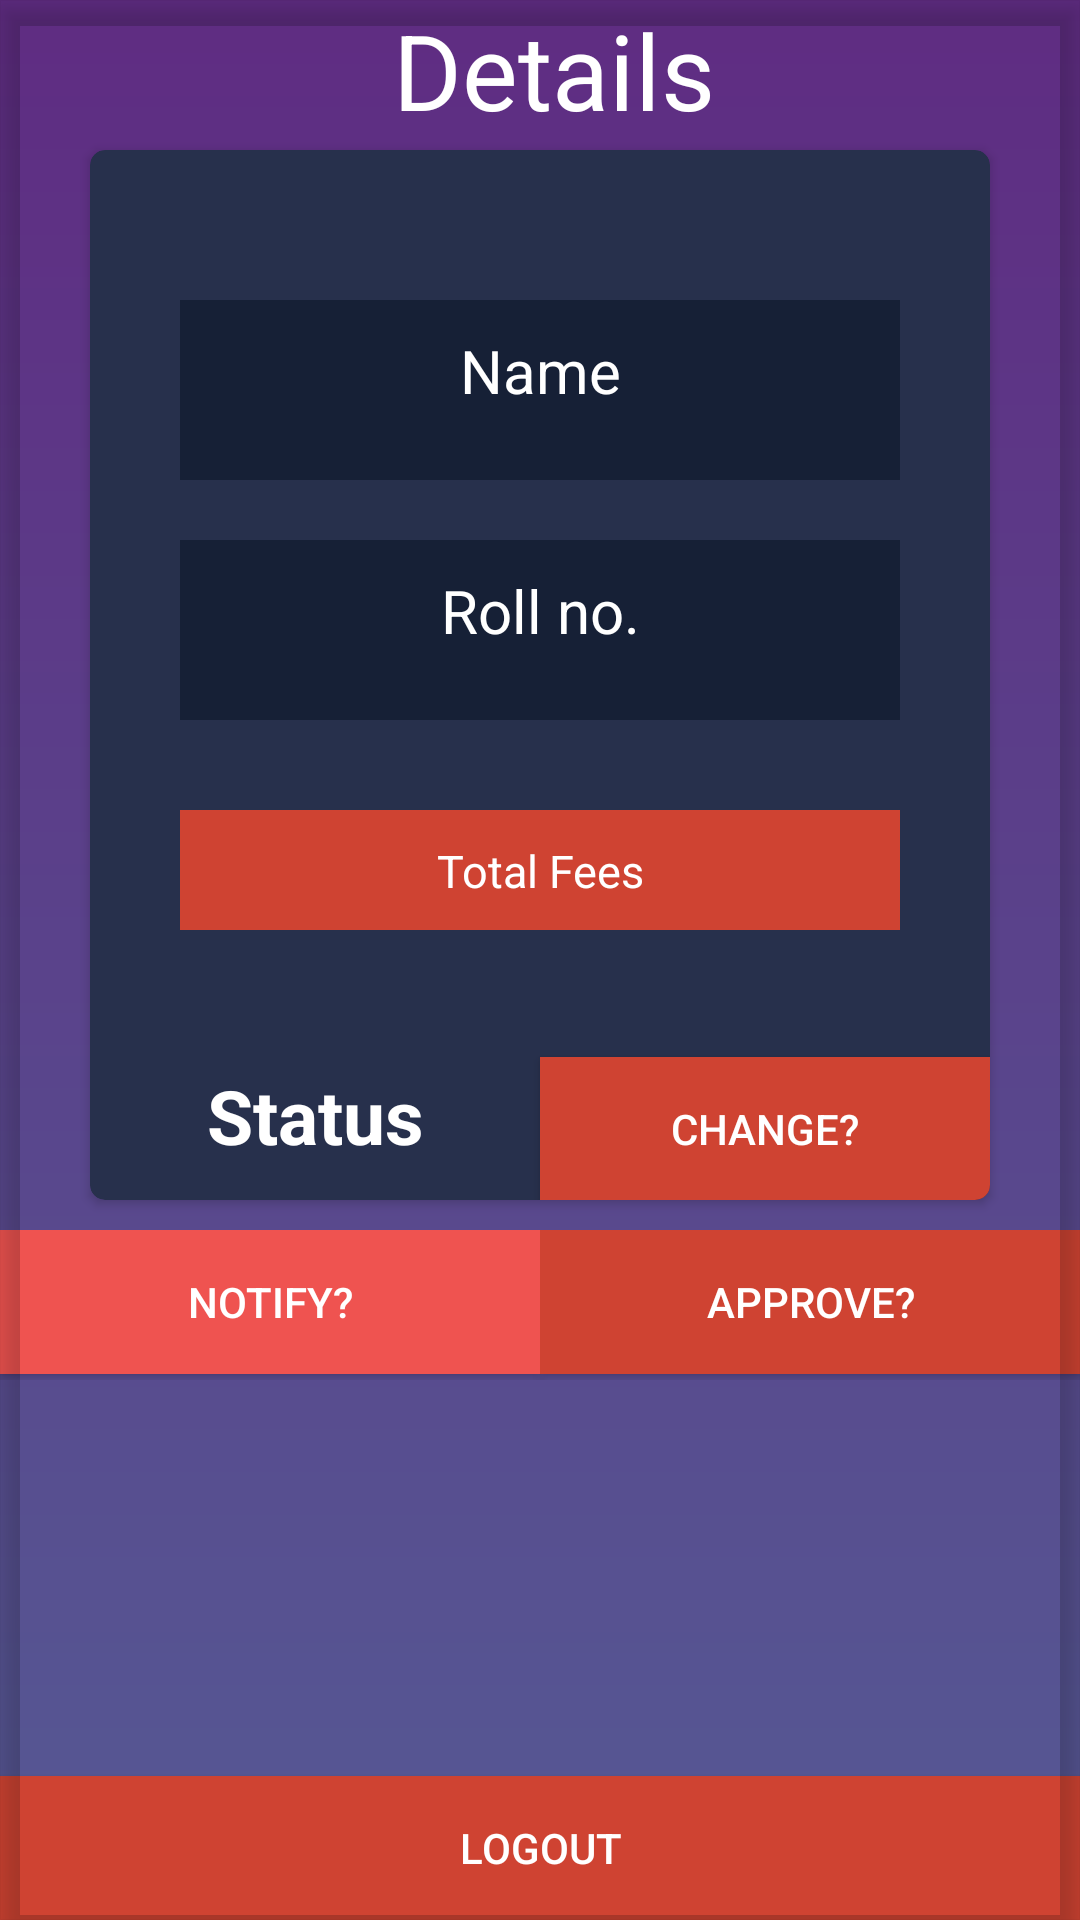

This screen was rendered from an Android layout file. Write that file and the resources it references.
<!-- AndroidManifest.xml: application theme AppTheme -->
<!-- res/layout/activity_student_view.xml -->
<?xml version="1.0" encoding="utf-8"?>
<RelativeLayout xmlns:android="http://schemas.android.com/apk/res/android"
    xmlns:app="http://schemas.android.com/apk/res-auto"
    xmlns:tools="http://schemas.android.com/tools"
    android:layout_width="match_parent"
    android:layout_height="match_parent"
    tools:context=".StudentDisplay"
    android:background="@drawable/gradiant">

    <TextView
        android:layout_width="wrap_content"
        android:layout_height="wrap_content"
        android:layout_alignParentTop="true"
        android:layout_marginStart="131dp"
        android:text="Details"
        android:textColor="#FFF"
        android:textSize="35dp" />

    <android.support.v7.widget.CardView
        xmlns:card_view="http://schemas.android.com/apk/res-auto"
        android:id="@+id/card_view_outer"
        android:layout_width="match_parent"
        android:layout_height="match_parent"
        card_view:cardBackgroundColor="@android:color/transparent"
        card_view:cardCornerRadius="0dp"
        card_view:cardElevation="5dp" >

        <android.support.v7.widget.CardView
            android:layout_width="match_parent"
            android:layout_height="350dp"
            android:layout_marginLeft="30dp"
            android:layout_marginTop="50dp"
            android:layout_marginRight="30dp"
            app:cardBackgroundColor="#27304C"
            app:cardCornerRadius="5dp"
            >

            <LinearLayout
                android:layout_width="match_parent"
                android:layout_height="60dp"
                android:id="@+id/llma"
                android:orientation="vertical"
                android:layout_marginLeft="30dp"
                android:layout_marginRight="30dp"
                android:layout_marginTop="50dp"
                android:background="#162036">

                <TextView
                    android:layout_width="match_parent"
                    android:layout_height="match_parent"
                    android:textSize="20dp"
                    android:padding="10dp"
                    android:textAlignment="center"
                    android:text="Name"
                    android:id="@+id/tvname"
                    android:textColor="#FFF"/>

            </LinearLayout>


            <LinearLayout
                android:layout_width="match_parent"
                android:layout_below="@+id/llma"
                android:layout_height="60dp"
                android:orientation="vertical"
                android:layout_marginLeft="30dp"
                android:layout_marginRight="30dp"
                android:layout_marginBottom="10dp"
                android:layout_marginTop="130dp"
                android:background="#162036"
                >

                <TextView
                    android:layout_width="match_parent"
                    android:layout_height="match_parent"
                    android:textSize="20dp"
                    android:padding="10dp"
                    android:textAlignment="center"
                    android:text="Roll no."
                    android:id="@+id/tvrollno"
                    android:textColor="#FFF"/>

            </LinearLayout>

            <LinearLayout
                android:layout_width="match_parent"
                android:layout_height="match_parent">

                <TextView
                    android:id="@+id/tvfees"
                    android:textAllCaps="false"
                    android:layout_width="match_parent"
                    android:layout_marginLeft="30dp"
                    android:layout_marginRight="30dp"
                    android:layout_height="40dp"
                    android:textAlignment="center"
                    android:layout_centerHorizontal="true"
                    android:layout_marginTop="220dp"
                    android:background="#CF4332"
                    android:text="Total Fees"
                    android:textColor="#ffffff"
                    android:paddingTop="10dp"
                    android:layout_marginBottom="10dp"
                    android:textSize="15dp" />

            </LinearLayout>

            <LinearLayout
                android:orientation="horizontal"
                android:layout_height="50dp"
                android:layout_marginTop="300dp"
                android:layout_width="fill_parent">

                <TextView
                    android:id="@+id/tvstatus"
                    android:layout_weight="1"
                    android:textAllCaps="false"
                    android:padding="5dp"
                    android:layout_width="0dp"
                    android:layout_height="wrap_content"
                    android:textAlignment="center"
                    android:textStyle="bold"
                    android:layout_centerHorizontal="true"
                    android:text="Status"
                    android:textColor="#ffffff"
                    android:paddingTop="10dp"
                    android:textSize="25dp" />

                <Button
                    android:layout_weight="1"
                    android:layout_width="0dp"
                    android:id="@+id/btchange"
                    android:background="#CF4332"
                    android:textColor="#FFF"
                    android:text="Change?"
                    android:layout_height="wrap_content" />

            </LinearLayout>

        </android.support.v7.widget.CardView>

    </android.support.v7.widget.CardView>

    <LinearLayout android:orientation="horizontal"
        android:layout_height="50dp"
        android:layout_marginTop="410dp"
        android:layout_width="fill_parent">

        <Button
            android:layout_weight="1"
            android:layout_height="wrap_content"
            android:id="@+id/btnotify"
            android:background="#EF5350"
            android:textColor="#FFF"
            android:text="NOTIFY?"
            android:layout_width="0dp"/>

        <Button
            android:layout_weight="1"
            android:id="@+id/btstatus"
            android:background="#CF4332"
            android:textColor="#FFF"
            android:text="APPROVE?"
            android:layout_height="wrap_content"
            android:layout_width="0dp"/>

    </LinearLayout>

    <Button
        android:layout_width="match_parent"
        android:layout_height="wrap_content"
        android:id="@+id/btlogout"
        android:background="#CF4332"
        android:textColor="#FFF"
        android:layout_alignParentBottom="true"
        android:text="LOGOUT"/>

    <ProgressBar
        android:id="@+id/studentviewprogress"
        android:theme="@style/ProgressBarStyle"
        android:layout_width="wrap_content"
        android:layout_height="wrap_content"
        android:visibility="gone"
        android:layout_alignParentBottom="true"
        android:layout_centerHorizontal="true"
        android:layout_marginBottom="127dp"
        android:layout_weight="1" />

</RelativeLayout>
<!-- resources referenced by this layout -->
<resources>
  <!-- drawable gradiant (drawable) -->
  <?xml version="1.0" encoding="UTF-8"?>
  <shape xmlns:android="http://schemas.android.com/apk/res/android" android:shape="rectangle" >
  
      <gradient
          android:angle="90"
          android:endColor="#5f2c82"
          android:startColor="#555994"/>
  
      <corners
          android:radius="0dp"/>
  
  </shape>
  <style name="ProgressBarStyle">
          <item name="colorAccent">#FFFFFF</item>
      </style>
  <style name="AppTheme" parent="Theme.AppCompat.Light.DarkActionBar">
          
          <item name="colorPrimary">@color/colorPrimary</item>
          <item name="colorPrimaryDark">@color/colorPrimaryDark</item>
          <item name="colorAccent">@color/colorAccent</item>
      </style>
  <color name="colorPrimary">#172B49</color>
  <color name="colorPrimaryDark">#172B49</color>
  <color name="colorAccent">#CF4332</color>
</resources>
